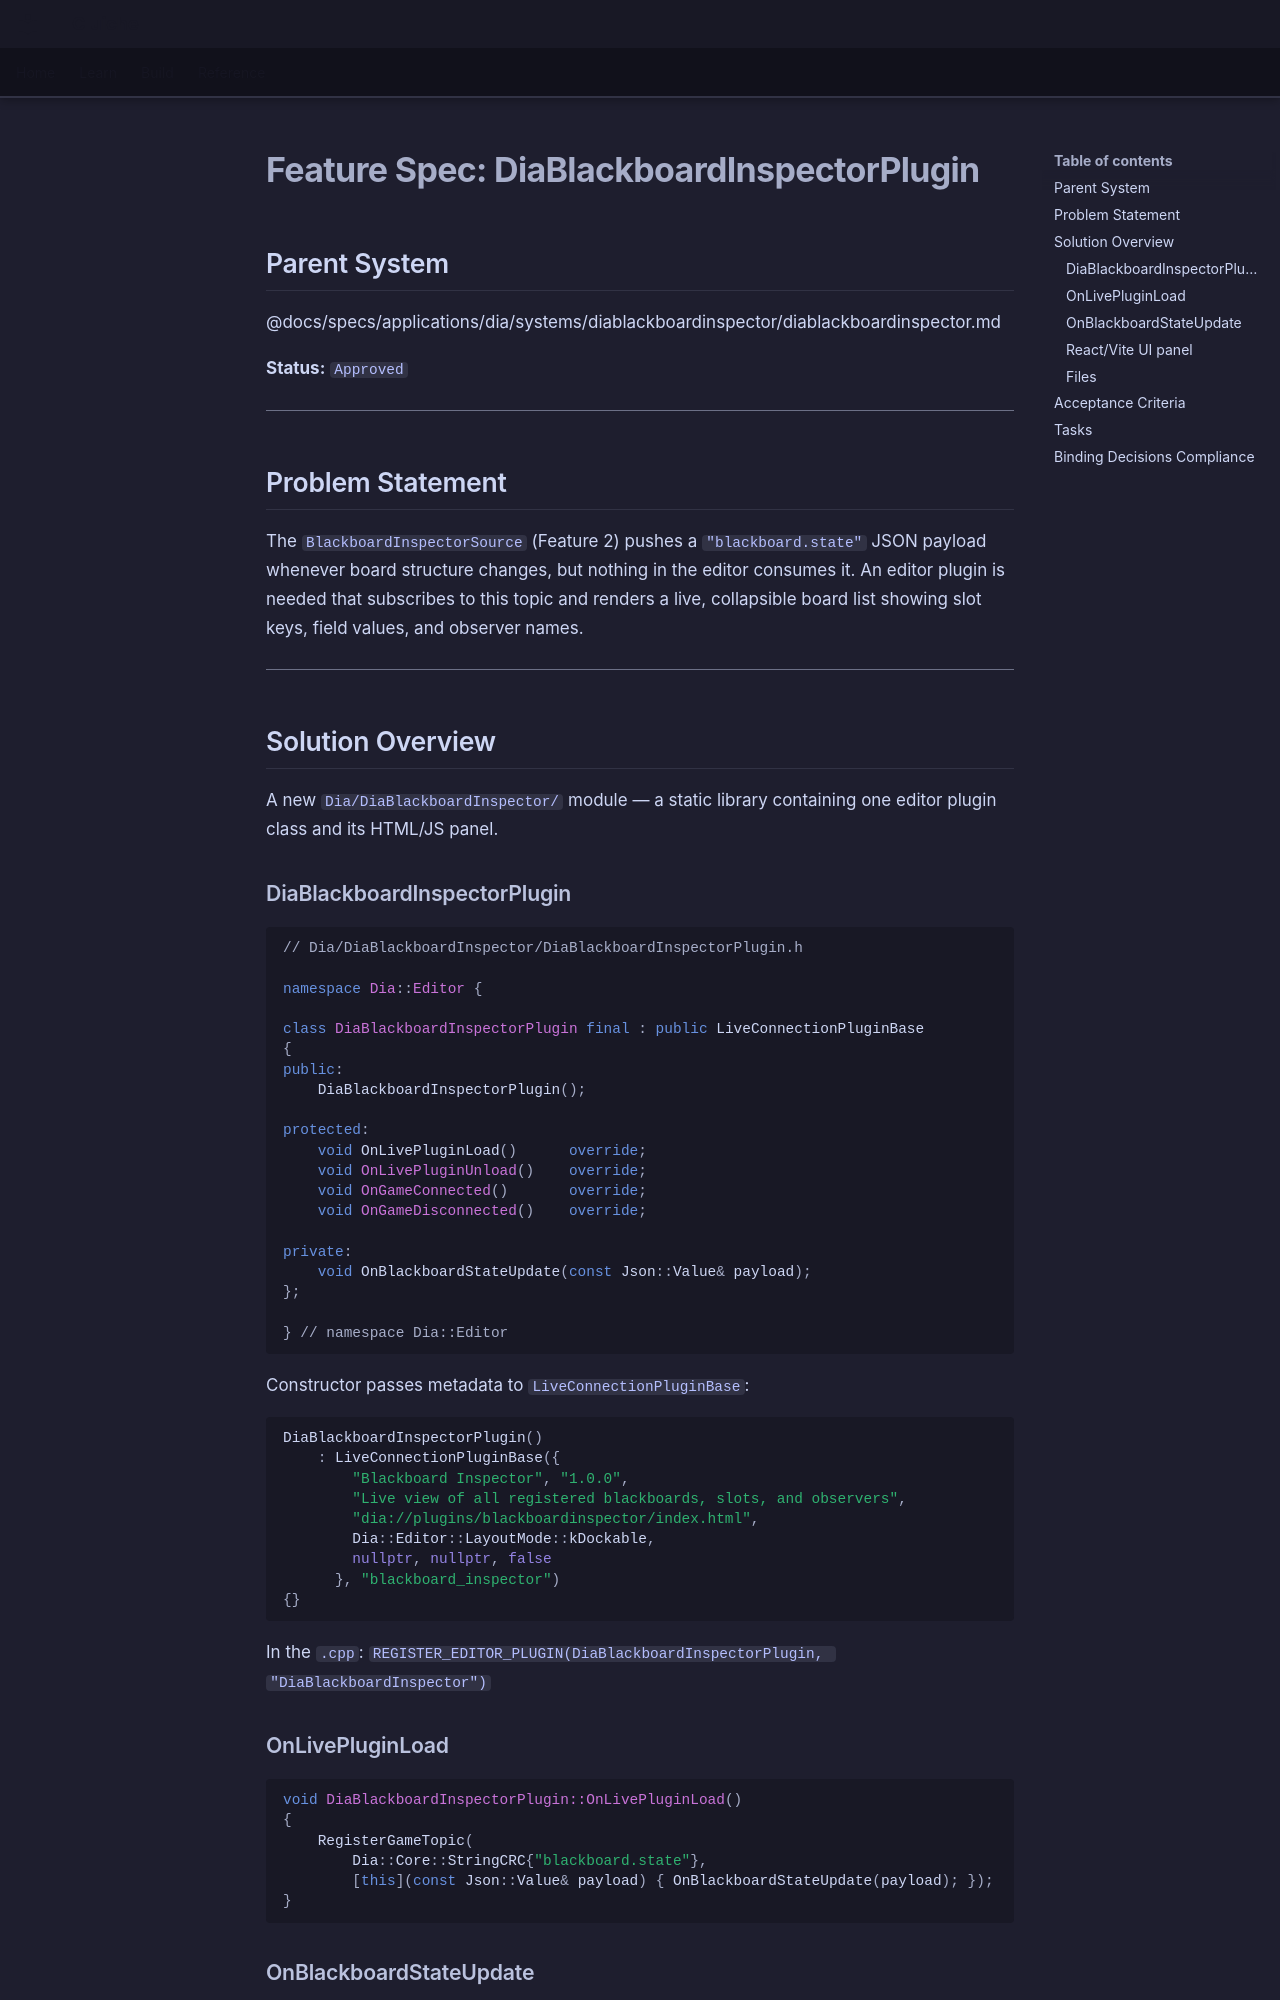

repository: LenihanConor/Cluiche · page: specs/applications/dia/systems/diablackboardinspector/blackboard-inspector-plugin/index.html · generator: mkdocs

# Feature Spec: DiaBlackboardInspectorPlugin

## Parent System
@docs/specs/applications/dia/systems/diablackboardinspector/diablackboardinspector.md

**Status:** `Approved`

---

## Problem Statement

The `BlackboardInspectorSource` (Feature 2) pushes a `"blackboard.state"` JSON payload whenever board structure changes, but nothing in the editor consumes it. An editor plugin is needed that subscribes to this topic and renders a live, collapsible board list showing slot keys, field values, and observer names.

---

## Solution Overview

A new `Dia/DiaBlackboardInspector/` module — a static library containing one editor plugin class and its HTML/JS panel.

### DiaBlackboardInspectorPlugin

```cpp
// Dia/DiaBlackboardInspector/DiaBlackboardInspectorPlugin.h

namespace Dia::Editor {

class DiaBlackboardInspectorPlugin final : public LiveConnectionPluginBase
{
public:
    DiaBlackboardInspectorPlugin();

protected:
    void OnLivePluginLoad()      override;
    void OnLivePluginUnload()    override;
    void OnGameConnected()       override;
    void OnGameDisconnected()    override;

private:
    void OnBlackboardStateUpdate(const Json::Value& payload);
};

} // namespace Dia::Editor
```

Constructor passes metadata to `LiveConnectionPluginBase`:
```cpp
DiaBlackboardInspectorPlugin()
    : LiveConnectionPluginBase({
        "Blackboard Inspector", "1.0.0",
        "Live view of all registered blackboards, slots, and observers",
        "dia://plugins/blackboardinspector/index.html",
        Dia::Editor::LayoutMode::kDockable,
        nullptr, nullptr, false
      }, "blackboard_inspector")
{}
```

In the `.cpp`: `REGISTER_EDITOR_PLUGIN(DiaBlackboardInspectorPlugin, "DiaBlackboardInspector")`

### OnLivePluginLoad

```cpp
void DiaBlackboardInspectorPlugin::OnLivePluginLoad()
{
    RegisterGameTopic(
        Dia::Core::StringCRC{"blackboard.state"},
        [this](const Json::Value& payload) { OnBlackboardStateUpdate(payload); });
}
```

### OnBlackboardStateUpdate

Forwards the full payload to the HTML panel:
```cpp
GetBridge()->NotifyUIDataChanged("blackboard_inspector.state", payload);
```

The JS side receives this via the standard `window.DiaEditor_onDataChanged` hook.
